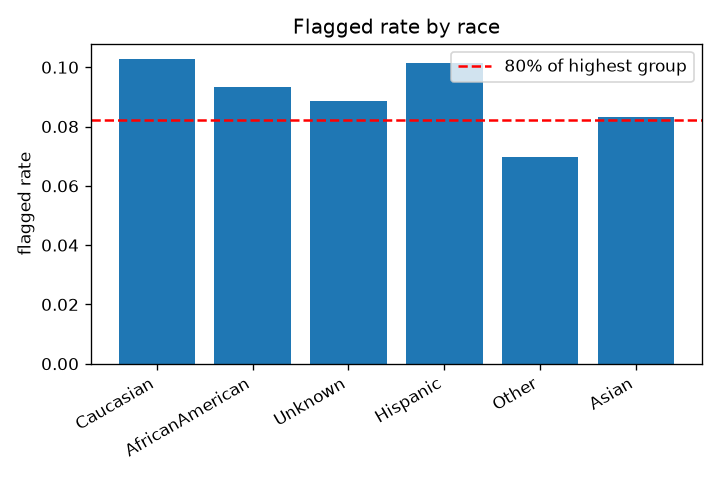

Data behind this chart, as committed beside it:
group, n, base_rate, mean_pred, flagged_rate, recall, fpr, precision, auc
Caucasian, 10522, 0.09067, 0.0912, 0.1028, 0.2631, 0.08685, 0.232, 0.6449
AfricanAmerican, 2504, 0.09225, 0.08624, 0.09345, 0.2338, 0.07919, 0.2308, 0.6758
Unknown, 361, 0.06094, 0.08333, 0.08864, 0.2273, 0.07965, 0.1562, 0.646
Hispanic, 286, 0.1049, 0.0873, 0.1014, 0.2667, 0.08203, 0.2759, 0.666
Other, 229, 0.04803, 0.08112, 0.06987, 0.2727, 0.05963, 0.1875, 0.8461
Asian, 96, 0.09375, 0.07817, 0.08333, 0.3333, 0.05747, 0.375, 0.7069
